Run: headless pygame with SDL's dummy video driver; simulated clock (each Clock.tick advances the game by its frame time, no real sleeping); random seed 0; keys injected as events and as key.get_pressed() state; mouse plan: one left click at the window centre at the start of phase 2, then a move to the lower-right quarter at the start of phase 3.
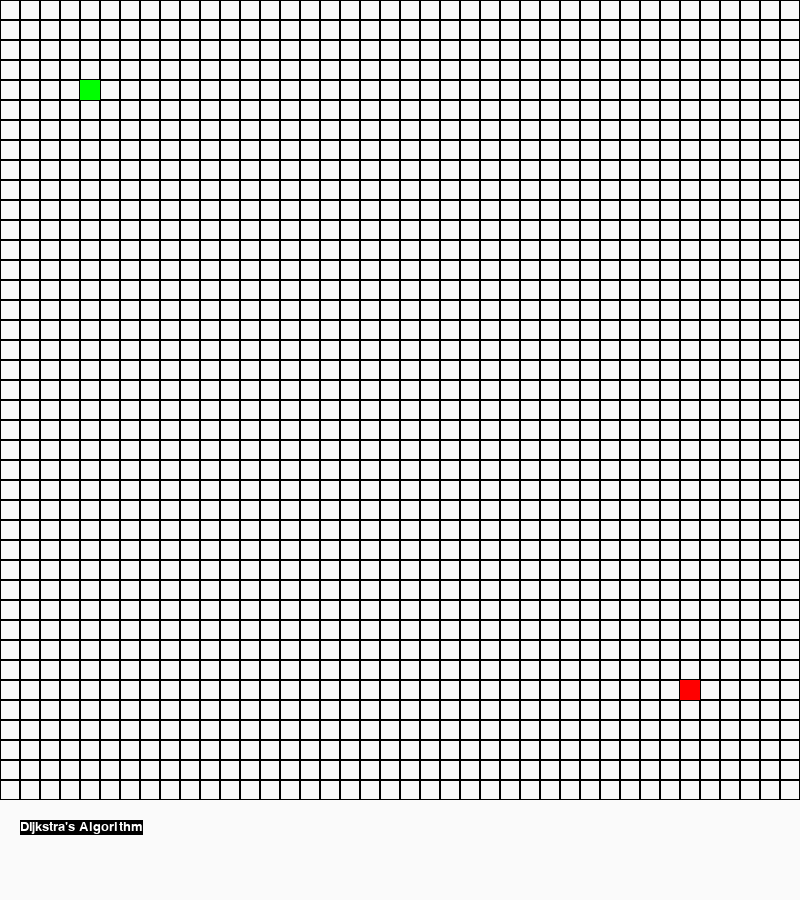
Frame 1 of 4 · flips 1–60 · no input
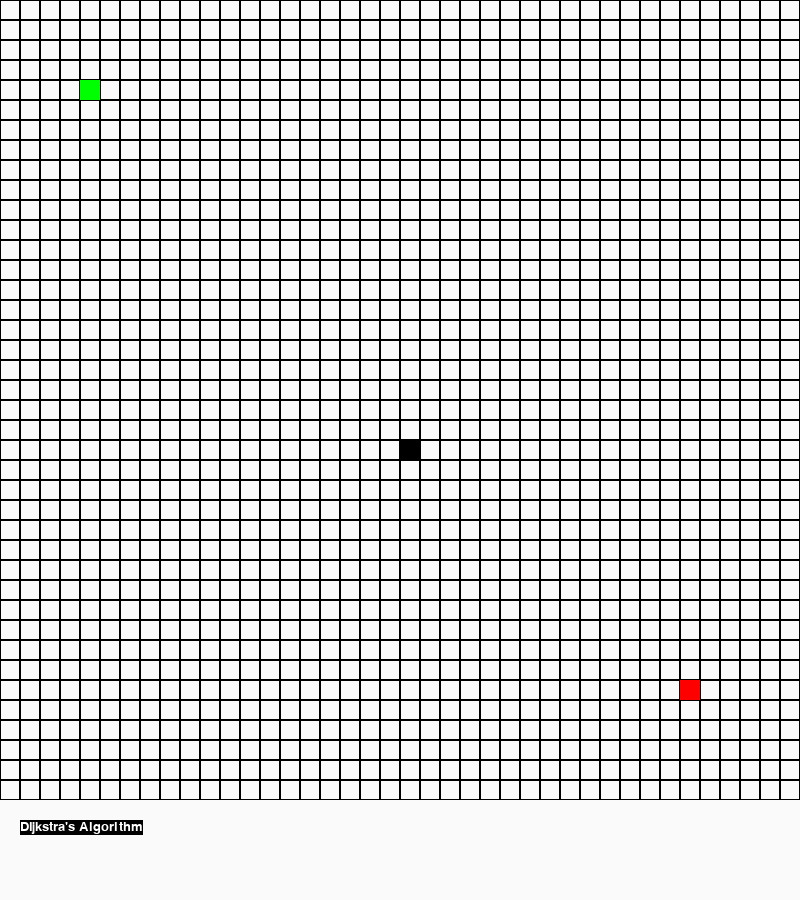
Frame 2 of 4 · flips 61–180 · clicked the window centre · tapped SPACE, RETURN · held RIGHT (→), D
Frame 3 of 4 · flips 181–300 · moved the mouse to the lower-right quarter · held DOWN (↓), S · screen unchanged from frame 2, image omitted
Frame 4 of 4 · flips 301–420 · held LEFT (←), A, UP (↑), W · screen unchanged from frame 3, image omitted

The pygame program that drew these frames:

import pygame, sys, time

# node colors
white = (250, 250, 250)
red = (255, 0, 0)
green = (0, 255, 0)
black = (0, 0, 0)

# mouse events 
leftClick = 1
middleClick = 2
rightClick = 3
scrollUp = 4
scrollDown = 5


pygame.init()
width = 800
screen = pygame.display.set_mode((width, width + 100))
font = pygame.font.SysFont("Arial", 20)
screen.fill(white)
pygame.display.set_caption("Pathfinding Algorithm")


clock = pygame.time.Clock()









class Node:
    def __init__(self, row, col, color):
        self.row = row
        self.col = row
        #self.x = row * width
        #self.y = col * width
        self.color = color
        self.neigbors = []
  
    def getRow(self):
        return self.row

    def getCol(self):
        return self.col

    def getColor(self):
        return self.color

    def getNeibors(self):
        return [(self.row, self.col-1), (self.row, self.col+1), (self.row-1, self.col), (self.row+1, self.col)]
        # up down left right

startingNode = Node(5, 5, green)
endNode = Node(35, 35, red)
barrierNode = Node(0, 0, black)

print(startingNode.getNeibors())
class Button:
    def __init__(self, text):
        self.text = font.render(text, 1, pygame.Color("White"))
        self.size = self.text.get_size()
        self.surface = pygame.Surface(self.size)
        self.surface.blit(self.text, (0,0))

dijkstrasButton = Button("Dijkstra's Algorithm")

"""
0 1 2 . . . 800
1
2 
.
.
.
800


"""


# 40 x 40 grid ( 800 / 20 )

def drawGrid(size):
    #clock.tick(5)
    blockSize = 20
    for x in range(0, size, blockSize):
        #pygame.time.delay(50)
        for y in range(0, size, blockSize):
            #pygame.time.delay(50)
            rect = pygame.Rect(x, y, blockSize, blockSize)
            pygame.draw.rect(screen, black, rect, 1)
            #pygame.display.update()

def drawCell(row, col, color):
    blockSize = 20
    for x in range(0, (800 * 2) + 1, blockSize):
        for y in range(0, (800 * 2) + 1 , blockSize):
            if (40*row == x) and (40*col == y):
                pygame.draw.rect(screen, color, [(row-1)  * blockSize, (col-1) * blockSize, 20, 20]) 
               
       
def eraseCell(row, col):
    blockSize = 20
    for x in range(0, (800 * 2) + 1, blockSize):
        for y in range(0, (800 * 2) + 1 , blockSize):
            if (40*row == x) and (40*col == y):
                pygame.draw.rect(screen, white, [(row-1)  * blockSize, (col-1) * blockSize, 20, 20]) 







running = True
while running:
    drawGrid(width)
    screen.blit(dijkstrasButton.surface, (20, width+20))
    for event in pygame.event.get():
        if event.type == pygame.QUIT:
            sys.exit()
        # Draws in cell on left click or hold
        if event.type == pygame.MOUSEBUTTONDOWN and event.button == leftClick or pygame.mouse.get_pressed()[0]:
            x,y = pygame.mouse.get_pos() 
            x = int(x / 20) + 1
            y = int(y / 20) + 1
            print(x,y)
            drawCell(x, y, barrierNode.getColor())
            #clock.tick(30)
        
        # Erases cell on right click
        if event.type == pygame.MOUSEBUTTONDOWN and event.button == rightClick:
            x,y = pygame.mouse.get_pos() 
            x = int(x / 20) + 1
            y = int(y / 20) + 1
            eraseCell(x, y)
          
    drawCell(startingNode.getRow(),startingNode.getCol(), startingNode.getColor())
    drawCell(endNode.getRow(),endNode.getCol(), endNode.getColor())
    pygame.display.update()
